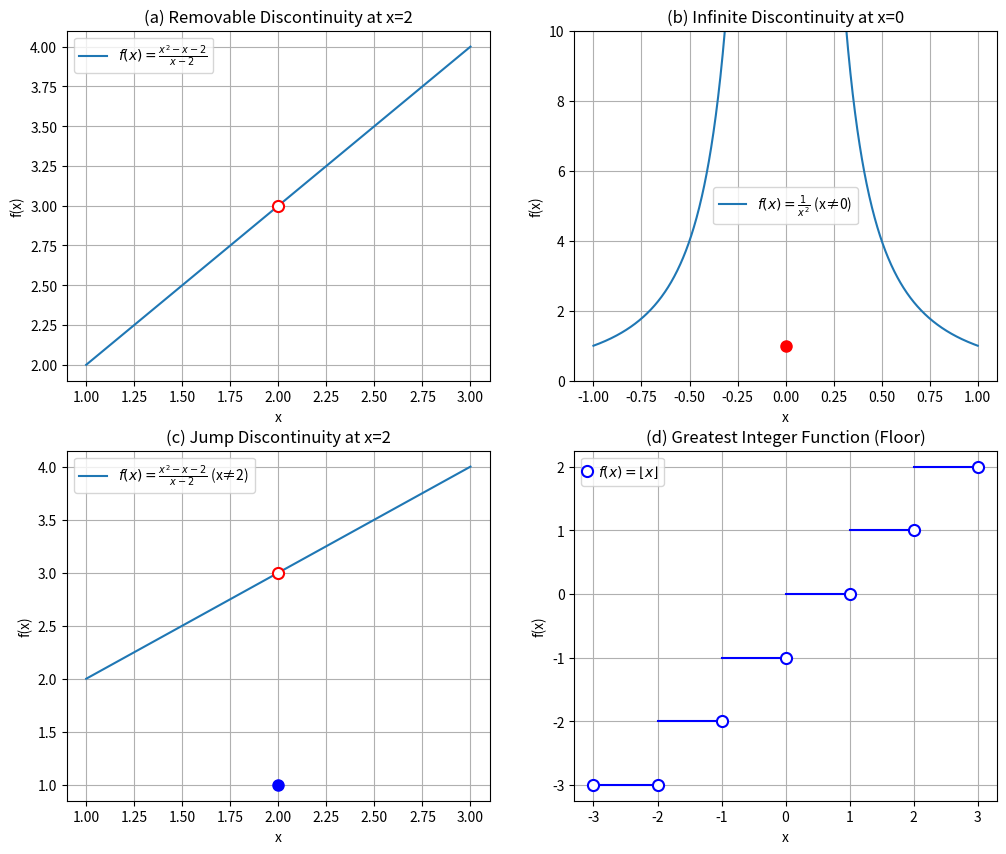

The script that saved this image: (Note: this script raises an exception after producing the figure.)
import matplotlib.pyplot as plt
import numpy as np
from pathlib import Path

# Set up the figure and subplots
plt.figure(figsize=(12, 10))

# ========================================
# (a) f(x) = (x² - x - 2)/(x - 2)
# ========================================
plt.subplot(2, 2, 1)
x_a = np.linspace(1, 3, 1000)
x_a = x_a[x_a != 2]  # Remove the discontinuity point
y_a = (x_a**2 - x_a - 2)/(x_a - 2)

plt.plot(x_a, y_a, label=r'$f(x)=\frac{x^2-x-2}{x-2}$')
plt.plot(2, 3, 'ro', markersize=8, markerfacecolor='white', markeredgewidth=1.5)
plt.title("(a) Removable Discontinuity at x=2")
plt.xlabel('x')
plt.ylabel('f(x)')
plt.grid(True)
plt.legend()

# ========================================
# (b) f(x) = {1/x² if x≠0, 1 if x=0}
# ========================================
plt.subplot(2, 2, 2)
x_b = np.linspace(-1, 1, 1000)
x_b = x_b[x_b != 0]  # Remove x=0
y_b = 1/x_b**2

plt.plot(x_b, y_b, label=r'$f(x)=\frac{1}{x^2}$ (x≠0)')
plt.plot(0, 1, 'ro', markersize=8)
plt.ylim(0, 10)
plt.title("(b) Infinite Discontinuity at x=0")
plt.xlabel('x')
plt.ylabel('f(x)')
plt.grid(True)
plt.legend()

# ========================================
# (c) f(x) = {(x²-x-2)/(x-2) if x≠2, 1 if x=2}
# ========================================
plt.subplot(2, 2, 3)
x_c = np.linspace(1, 3, 1000)
x_c = x_c[x_c != 2]  # Remove x=2
y_c = (x_c**2 - x_c - 2)/(x_c - 2)

plt.plot(x_c, y_c, label=r'$f(x)=\frac{x^2-x-2}{x-2}$ (x≠2)')
plt.plot(2, 3, 'ro', markersize=8, markerfacecolor='white', markeredgewidth=1.5)
plt.plot(2, 1, 'bo', markersize=8)
plt.title("(c) Jump Discontinuity at x=2")
plt.xlabel('x')
plt.ylabel('f(x)')
plt.grid(True)
plt.legend()

# ========================================
# (d) f(x) = floor(x) (Greatest Integer Function)
# ========================================
plt.subplot(2, 2, 4)
x_d = np.linspace(-3, 3, 1000)
y_d = np.floor(x_d)

# Plot without vertical lines
for n in range(-3, 3):
    mask = (x_d >= n) & (x_d < n+1)
    plt.plot(x_d[mask], y_d[mask], 'b-', label='_nolegend_')
    plt.plot(n+1, n, 'bo', markersize=8, markerfacecolor='white', markeredgewidth=1.5)

plt.plot(-3, -3, 'bo', markersize=8, markerfacecolor='white', markeredgewidth=1.5)  # First point
plt.title("(d) Greatest Integer Function (Floor)")
plt.xlabel('x')
plt.ylabel('f(x)')
plt.grid(True)
plt.legend([r'$f(x)=\lfloor x \rfloor$'], handlelength=0)

# Save figure
output_path = Path(__file__).parent.parent / "all_discontinuities.png"
output_path.parent.mkdir(parents=True, exist_ok=True)
plt.savefig(output_path, dpi=300, bbox_inches='tight')
plt.close()
